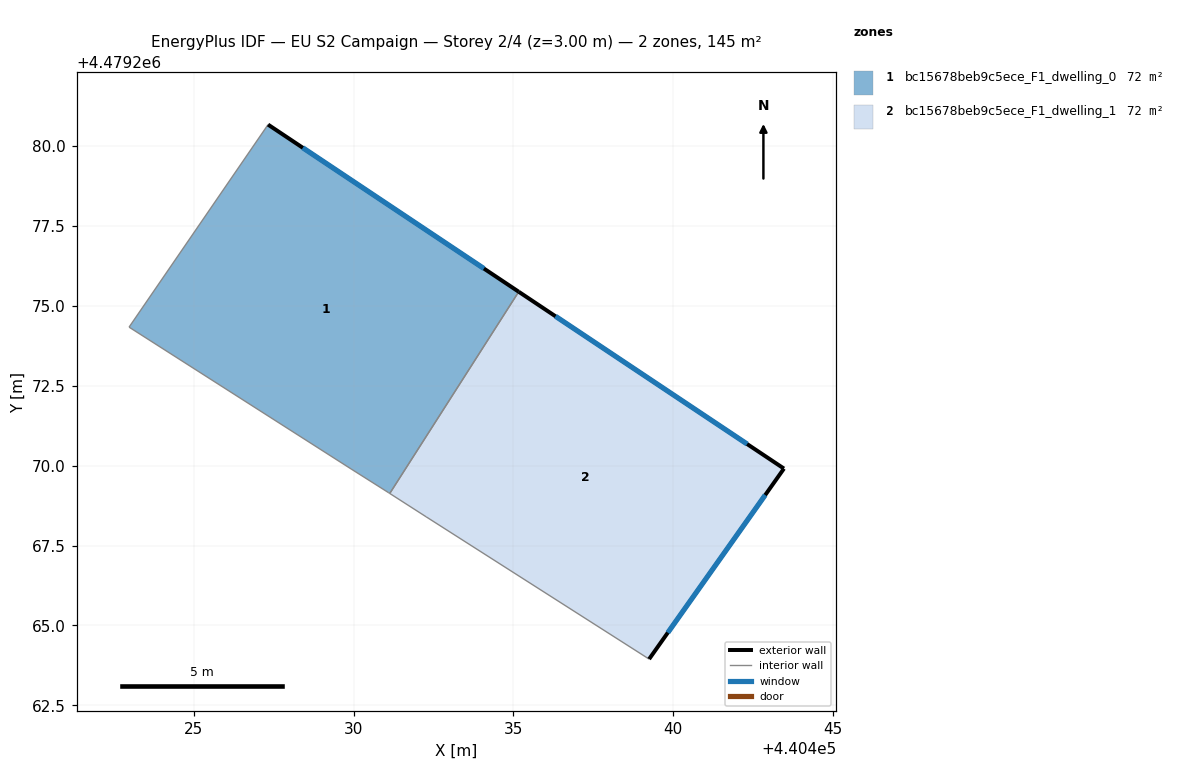
=== STOREY PLAN SPEC (per zone: floor XY polygon, exterior-wall plan segments, windows/doors) ===
zone 1: bc15678beb9c5ece_F1_dwelling_0  (72.5 m²)
  floor: (440435.16, 4479275.44) (440431.13, 4479269.13) (440431.09, 4479269.15) (440429.92, 4479269.89) (440422.97, 4479274.33) (440427.32, 4479280.67)
  exterior wall: (440435.16, 4479275.44) – (440427.32, 4479280.67)  [9.4 m]
    window: (440434.08, 4479276.17) – (440428.41, 4479279.95)  [14.8 m²]
  interior walls: 5
zone 2: bc15678beb9c5ece_F1_dwelling_1  (72.5 m²)
  floor: (440443.46, 4479269.91) (440439.24, 4479263.95) (440432.27, 4479268.40) (440431.13, 4479269.13) (440435.16, 4479275.44)
  exterior wall: (440443.46, 4479269.91) – (440435.16, 4479275.44)  [10.0 m]
    window: (440442.31, 4479270.68) – (440436.32, 4479274.67)  [15.6 m²]
  exterior wall: (440439.24, 4479263.95) – (440443.46, 4479269.91)  [7.3 m]
    window: (440439.83, 4479264.77) – (440442.88, 4479269.08)  [11.4 m²]
  interior walls: 3

=== DERIVED (storey summary) ===
Building: EU S2 Campaign
Storey: 2 of 4  (floor level z = 3.00 m)
Storey gross floor area: 145.0 m²
Zones on this storey: 2
  - bc15678beb9c5ece_F1_dwelling_0: floor 72.5 m²; exterior wall 9.4 m (28.3 m²); 1 window(s) 14.8 m²; WWR 52.2%
  - bc15678beb9c5ece_F1_dwelling_1: floor 72.5 m²; exterior wall 17.3 m (51.8 m²); 2 window(s) 27.1 m²; WWR 52.2%
Zone adjacency (shared interzone walls):
  - bc15678beb9c5ece_F1_dwelling_0 ↔ bc15678beb9c5ece_F1_dwelling_1